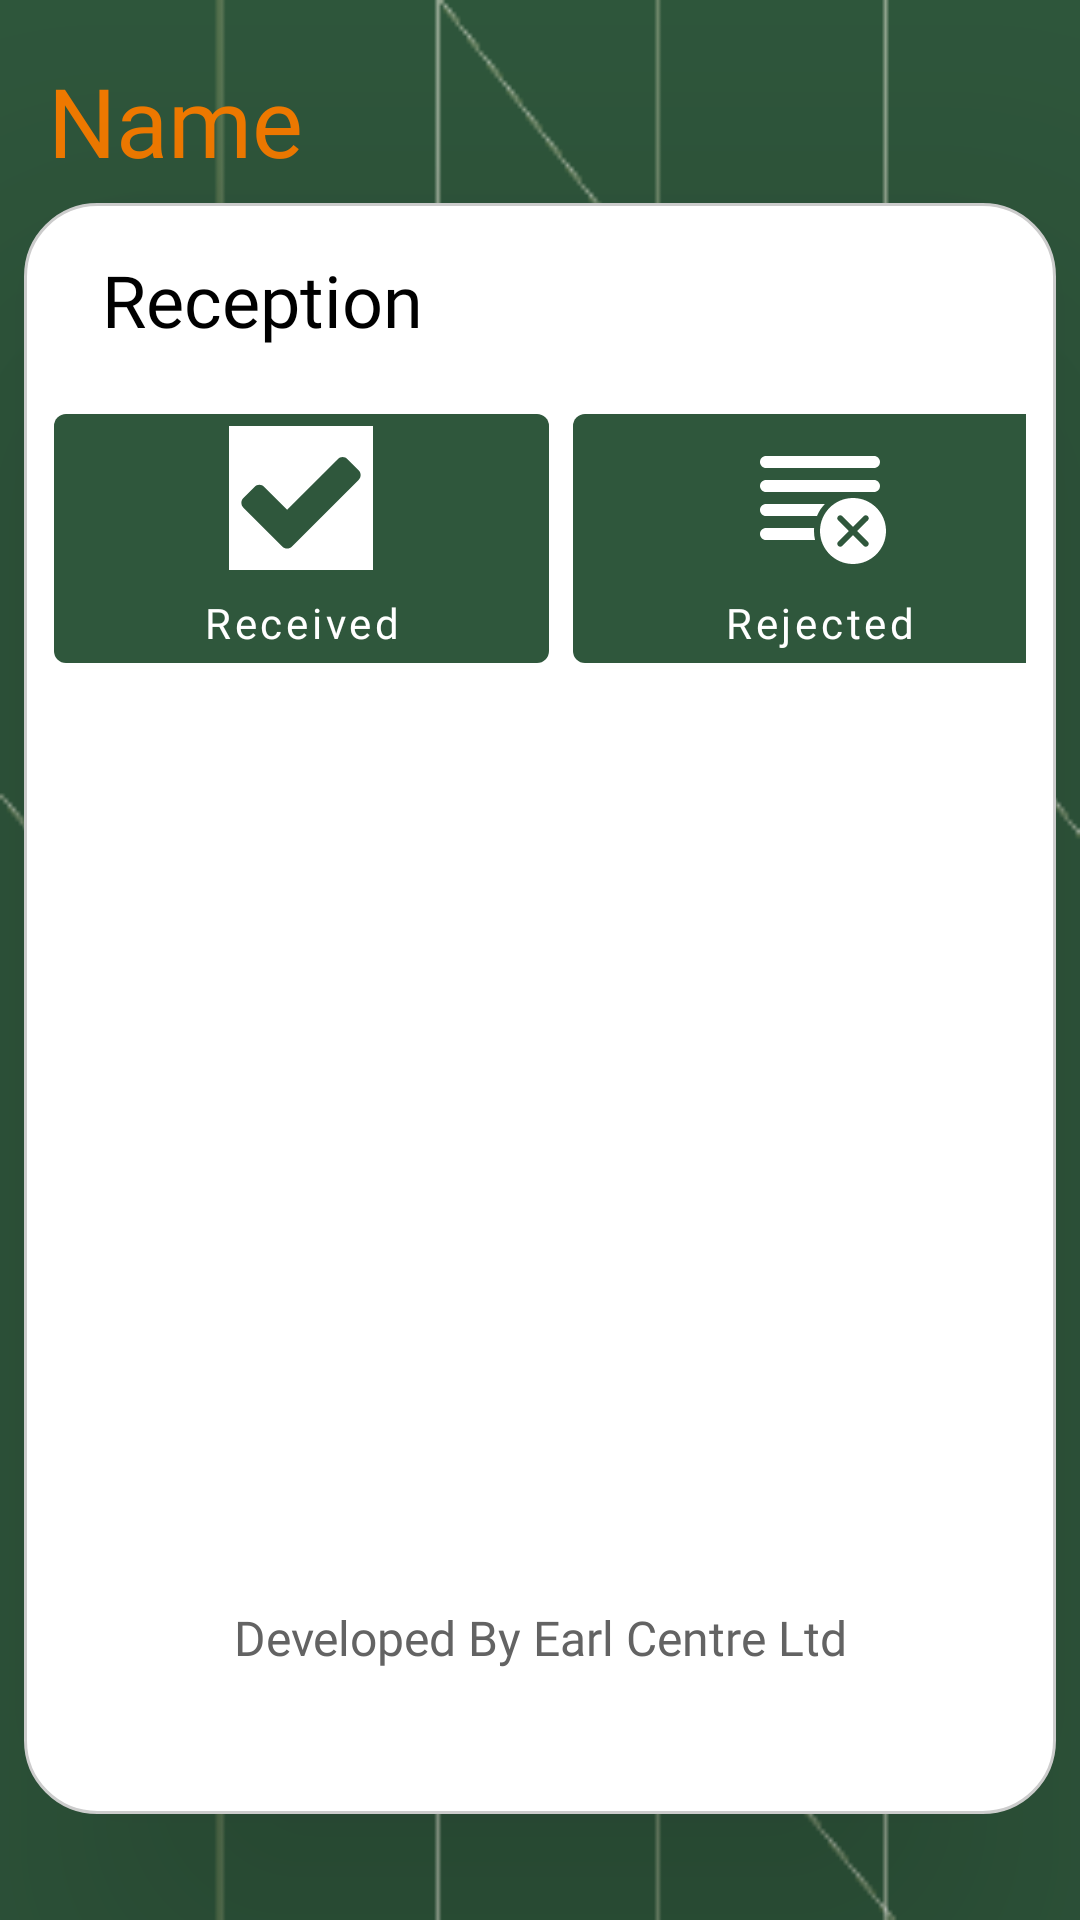

Layout XML and referenced resources for this Android screen:
<!-- AndroidManifest.xml: application theme Theme.Crmapp -->
<!-- res/layout/activity_reception_launch.xml -->
<?xml version="1.0" encoding="utf-8"?>
<androidx.constraintlayout.widget.ConstraintLayout xmlns:android="http://schemas.android.com/apk/res/android"
    xmlns:app="http://schemas.android.com/apk/res-auto"
    xmlns:tools="http://schemas.android.com/tools"
    android:layout_width="match_parent"
    android:layout_height="match_parent"
    android:background="@drawable/bg_resource"
    android:fitsSystemWindows="true"
    tools:context=".ReceptionLaunchActivity">

    <androidx.appcompat.widget.AppCompatTextView
        android:id="@+id/appCompatTextView"
        android:layout_width="wrap_content"
        android:layout_height="wrap_content"
        android:layout_marginStart="16dp"
        android:layout_marginTop="16dp"
        android:fontFamily="@font/josefinslabbold"
        android:text="@string/name"
        android:textColor="#F57C00"
        android:textSize="32sp"
        app:layout_constraintBottom_toTopOf="@+id/guideline1"
        app:layout_constraintStart_toStartOf="parent"
        app:layout_constraintTop_toTopOf="parent" />

    <androidx.constraintlayout.widget.ConstraintLayout
        android:id="@+id/constraintLayout"
        android:layout_width="match_parent"
        android:layout_height="wrap_content"
        android:layout_marginStart="8dp"
        android:layout_marginEnd="8dp"
        android:background="@drawable/border"
        android:elevation="72dp"
        android:orientation="vertical"
        android:paddingBottom="48dp"
        app:layout_constraintBottom_toTopOf="@+id/guideline2"
        app:layout_constraintEnd_toEndOf="parent"
        app:layout_constraintStart_toStartOf="parent"
        app:layout_constraintTop_toTopOf="@+id/guideline1">

        <androidx.appcompat.widget.AppCompatTextView
            android:id="@+id/appCompatTextView2"
            android:layout_width="wrap_content"
            android:layout_height="wrap_content"
            android:layout_gravity="center"
            android:layout_margin="16dp"
            android:fontFamily="@font/josefinslabbold"
            android:text="@string/reception"
            android:textColor="@color/black"
            android:textSize="24sp"

            app:layout_constraintStart_toStartOf="parent"
            app:layout_constraintTop_toTopOf="parent">

        </androidx.appcompat.widget.AppCompatTextView>

        <androidx.appcompat.widget.LinearLayoutCompat
            android:id="@+id/linearLayoutCompat3"
            android:layout_width="wrap_content"
            android:layout_height="wrap_content"
            android:layout_gravity="center"
            android:layout_marginTop="16dp"
            android:orientation="horizontal"
            app:layout_constraintEnd_toEndOf="parent"
            app:layout_constraintStart_toStartOf="parent"
            app:layout_constraintTop_toBottomOf="@+id/appCompatTextView2">

            <com.google.android.material.button.MaterialButton
                android:id="@+id/receivedBtn"
                android:layout_width="165dp"
                android:layout_height="wrap_content"
                android:drawableTop="@drawable/accept_svgrepo_com"
                android:layout_marginEnd="4dp"
                android:fontFamily="@font/outfit_xtr_light"
                android:text="@string/received"
                android:textAllCaps="false"

                >

            </com.google.android.material.button.MaterialButton>

            <com.google.android.material.button.MaterialButton
                android:id="@+id/rejectedButtonRcptn"
                android:layout_width="165dp"
                android:layout_height="wrap_content"
                android:layout_marginStart="4dp"
                android:drawableTop="@drawable/text_change_reject_svgrepo_com"
                android:fontFamily="@font/outfit_xtr_light"
                android:text="@string/rejected"
                android:textAllCaps="false">

            </com.google.android.material.button.MaterialButton>
        </androidx.appcompat.widget.LinearLayoutCompat>

        <View
            android:id="@+id/linearLayoutCompat5"
            android:layout_width="match_parent"
            android:layout_height="308dp"
            android:layout_gravity="center"
            android:layout_marginStart="8dp"
            android:layout_marginEnd="8dp"
            app:layout_constraintEnd_toEndOf="parent"
            app:layout_constraintHorizontal_bias="1.0"
            app:layout_constraintStart_toStartOf="parent"
            app:layout_constraintTop_toBottomOf="@+id/linearLayoutCompat3">

        </View>

        <androidx.appcompat.widget.AppCompatTextView
            android:id="@+id/appCompatTextView3"
            android:layout_width="wrap_content"
            android:layout_height="wrap_content"
            android:layout_gravity="center"
            android:fontFamily="@font/outfit_xtr_light"
            android:text="@string/developed_by_company_xyz"
            android:textSize="16sp"
            android:textColor="@color/grey_200"
            app:layout_constraintBottom_toBottomOf="parent"
            app:layout_constraintEnd_toEndOf="parent"
            app:layout_constraintStart_toStartOf="parent"
            app:layout_constraintTop_toBottomOf="@+id/linearLayoutCompat5">

        </androidx.appcompat.widget.AppCompatTextView>
    </androidx.constraintlayout.widget.ConstraintLayout>
    <androidx.constraintlayout.widget.Guideline
        android:id="@+id/guideline2"
        android:layout_width="wrap_content"
        android:layout_height="wrap_content"
        android:orientation="horizontal"
        app:layout_constraintGuide_percent="0.95"/>

    <androidx.constraintlayout.widget.Guideline
        android:id="@+id/guideline1"
        android:layout_width="wrap_content"
        android:layout_height="wrap_content"
        android:orientation="horizontal"
        app:layout_constraintGuide_percent="0.10"/>
</androidx.constraintlayout.widget.ConstraintLayout>
<!-- resources referenced by this layout -->
<resources>
  <color name="black">#FF000000</color>
  <color name="grey_200">#636363</color>
  <!-- drawable accept_svgrepo_com (drawable) -->
  <vector xmlns:android="http://schemas.android.com/apk/res/android"
      android:width="48dp"
      android:height="48dp"
      android:viewportWidth="567.12"
      android:viewportHeight="567.12">
    <path
        android:pathData="M0,567.12h567.12V0H0V567.12zM56.82,283.48l43.56,-43.57c5.4,-5.4 11.81,-8.11 19.22,-8.11c7.4,0 13.81,2.7 19.22,8.11l90.09,90.11l199.41,-199.41c5.4,-5.4 11.81,-8.12 19.22,-8.12c7.4,0 13.81,2.72 19.22,8.12l43.56,43.55c5.4,5.42 8.11,11.82 8.11,19.22c0,7.41 -2.71,13.81 -8.11,19.22L248.12,474.76c-5.41,5.42 -11.82,8.12 -19.22,8.12c-7.41,0 -13.81,-2.7 -19.22,-8.12L56.82,321.91c-5.41,-5.4 -8.11,-11.81 -8.11,-19.22C48.7,295.29 51.4,288.88 56.82,283.48z"
        android:fillColor="#FFFFFF"/>
  </vector>
  <!-- drawable border (drawable) -->
  <?xml version="1.0" encoding="utf-8"?>
  <layer-list xmlns:android="http://schemas.android.com/apk/res/android">
          <item >
                  <shape android:shape="rectangle">
                          <corners android:radius="24dp"/>
                          <solid android:color="@color/white" />
                          <padding android:left="10dp" android:right="10dp" />
                          <stroke android:width="1dp" android:color="#CCCCCC"/>
                  </shape>
          </item>
  
  </layer-list>
  <string name="developed_by_company_xyz">Developed By Earl Centre Ltd</string>
  <string name="name">Name</string>
  <string name="received">Received</string>
  <string name="reception">Reception</string>
  <string name="rejected">Rejected</string>
  <style name="Theme.Crmapp" parent="Theme.MaterialComponents.DayNight.NoActionBar">
          
          <item name="colorPrimary">@color/purple_700</item>
          <item name="colorPrimaryVariant">@color/purple_700</item>
          <item name="colorOnPrimary">@color/white</item>
          
          <item name="colorSecondary">@color/purple_500</item>
          <item name="colorSecondaryVariant">@color/purple_500</item>
          <item name="colorOnSecondary">@color/black</item>
          
          <item name="android:windowTranslucentStatus">true</item>
          <item name="android:windowTranslucentNavigation">true</item>
          
      </style>
  <color name="white">#FFFFFFFF</color>
  <color name="purple_700">#2F573C</color>
  <color name="purple_500">#39631B</color>
</resources>
